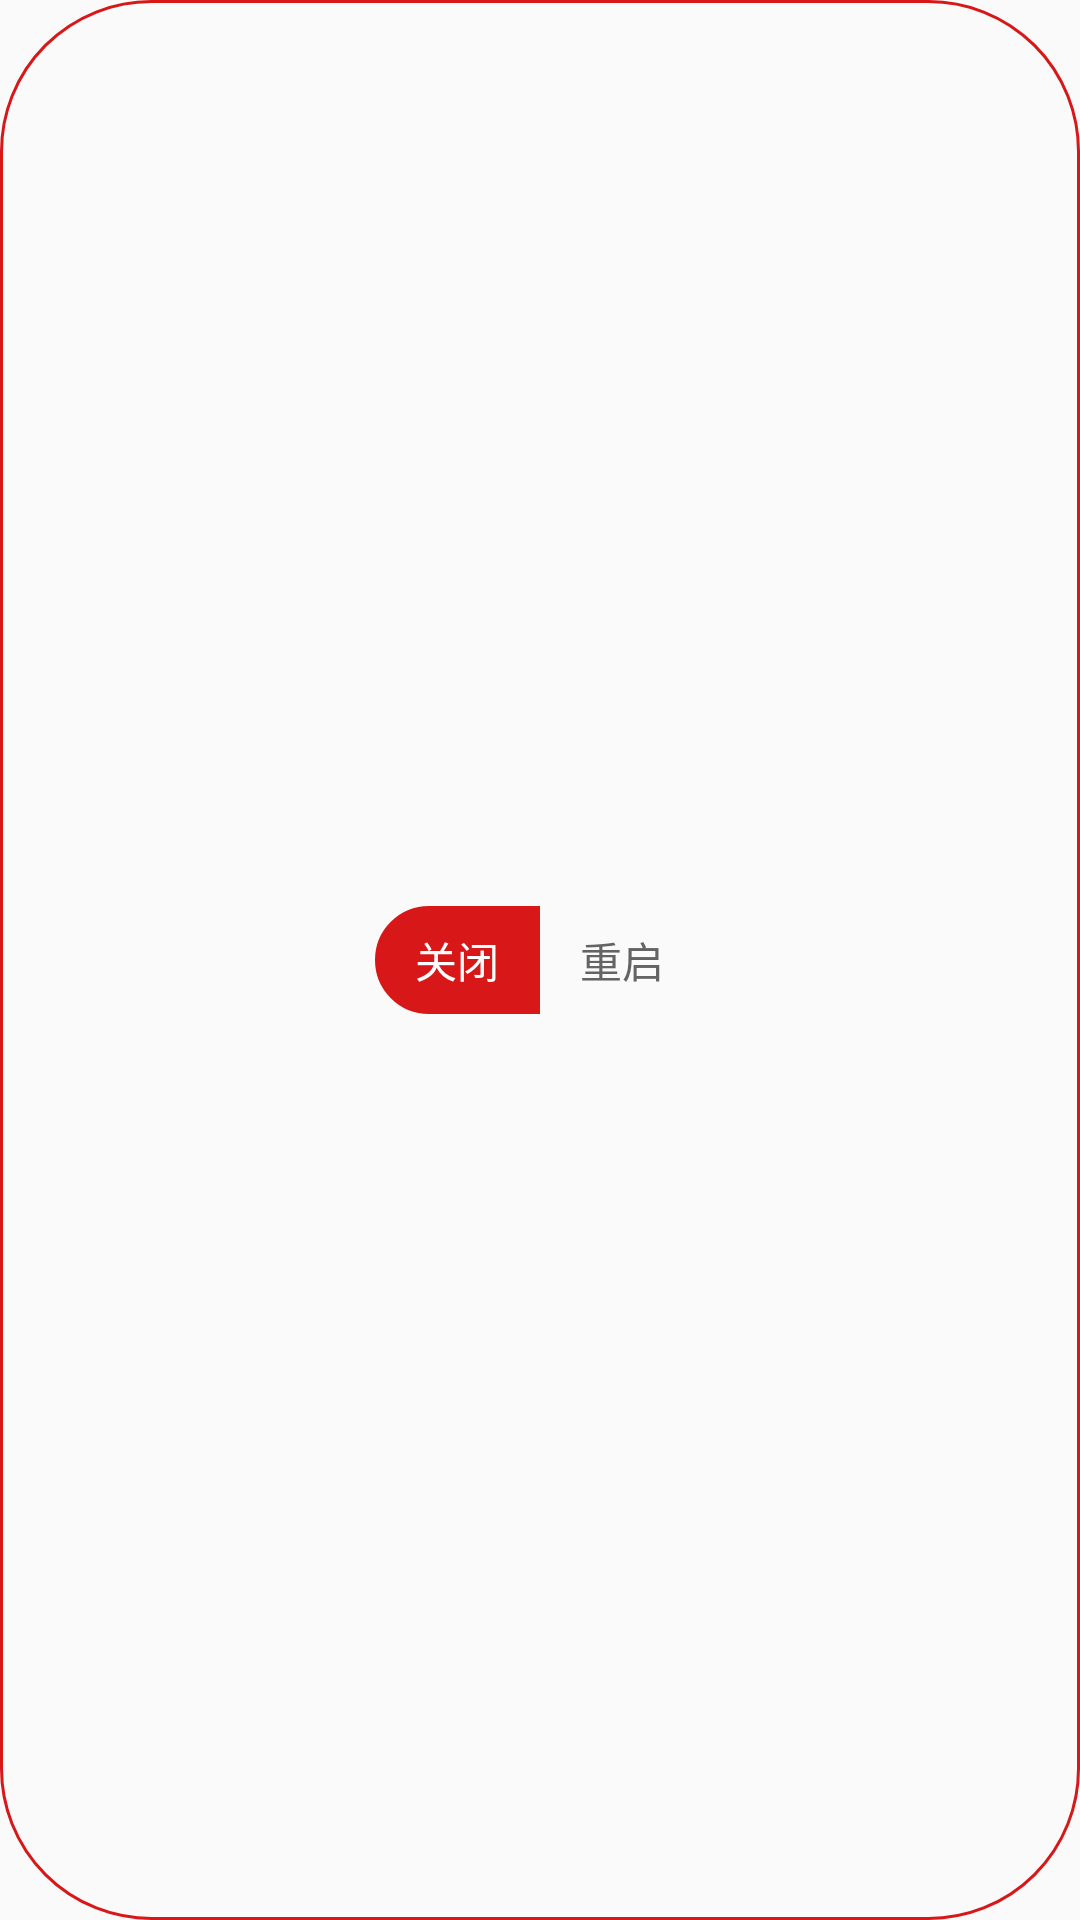

This screen was rendered from an Android layout file. Write that file and the resources it references.
<!-- AndroidManifest.xml: application theme AppTheme -->
<!-- res/layout/layout_check_my.xml -->
<?xml version="1.0" encoding="utf-8"?>
<LinearLayout xmlns:android="http://schemas.android.com/apk/res/android"
    android:id="@+id/check_ll"
    android:layout_width="wrap_content"
    android:layout_height="wrap_content"
    android:layout_alignParentRight="true"
    android:layout_centerVertical="true"
    android:layout_marginRight="@dimen/dp_15"
    android:background="@drawable/bg_check_d81718"
    android:gravity="center"
    android:orientation="horizontal">

    <TextView
        android:id="@+id/check_left_tv"
        android:layout_width="55dp"
        android:layout_height="36dp"
        android:background="@drawable/login_code_left"
        android:gravity="center"
        android:text="关闭"
        android:textColor="@android:color/white" />

    <TextView
        android:id="@+id/check_right_tv"
        android:layout_width="55dp"
        android:layout_height="36dp"
        android:layout_alignParentRight="true"
        android:gravity="center"
        android:text="重启"
        android:textColor="#646464" />
</LinearLayout>
<!-- resources referenced by this layout -->
<resources>
  <dimen name="dp_15">15dp</dimen>
  <!-- drawable bg_check_d81718 (drawable) -->
  <?xml version="1.0" encoding="utf-8"?>
  <shape xmlns:android="http://schemas.android.com/apk/res/android"
      android:shape="rectangle">
      <stroke
          android:width="1dp"
          android:color="#D81718" />
      <solid android:color="#00000000" />
      <corners android:radius="50dp" />
  </shape>
  <!-- drawable login_code_left (drawable) -->
  <?xml version="1.0" encoding="utf-8"?>
  <shape xmlns:android="http://schemas.android.com/apk/res/android">
      
      <solid android:color="#D81718" />
      
      <stroke
          android:width="1dp"
          android:color="#D81718" />
      
      <corners
          android:topLeftRadius="50dp"
          android:bottomLeftRadius="50dp" />
  </shape>
  <style name="AppTheme" parent="Theme.AppCompat.Light.NoActionBar">
          
          <item name="colorPrimary">@color/colorPrimary</item>
          <item name="colorPrimaryDark">@color/colorPrimaryDark</item>
          <item name="colorAccent">@color/colorAccent</item>
          <item name="android:windowIsTranslucent">true</item>
  
      </style>
  <color name="colorPrimary">#008577</color>
  <color name="colorPrimaryDark">#00574B</color>
  <color name="colorAccent">#D81B60</color>
</resources>
